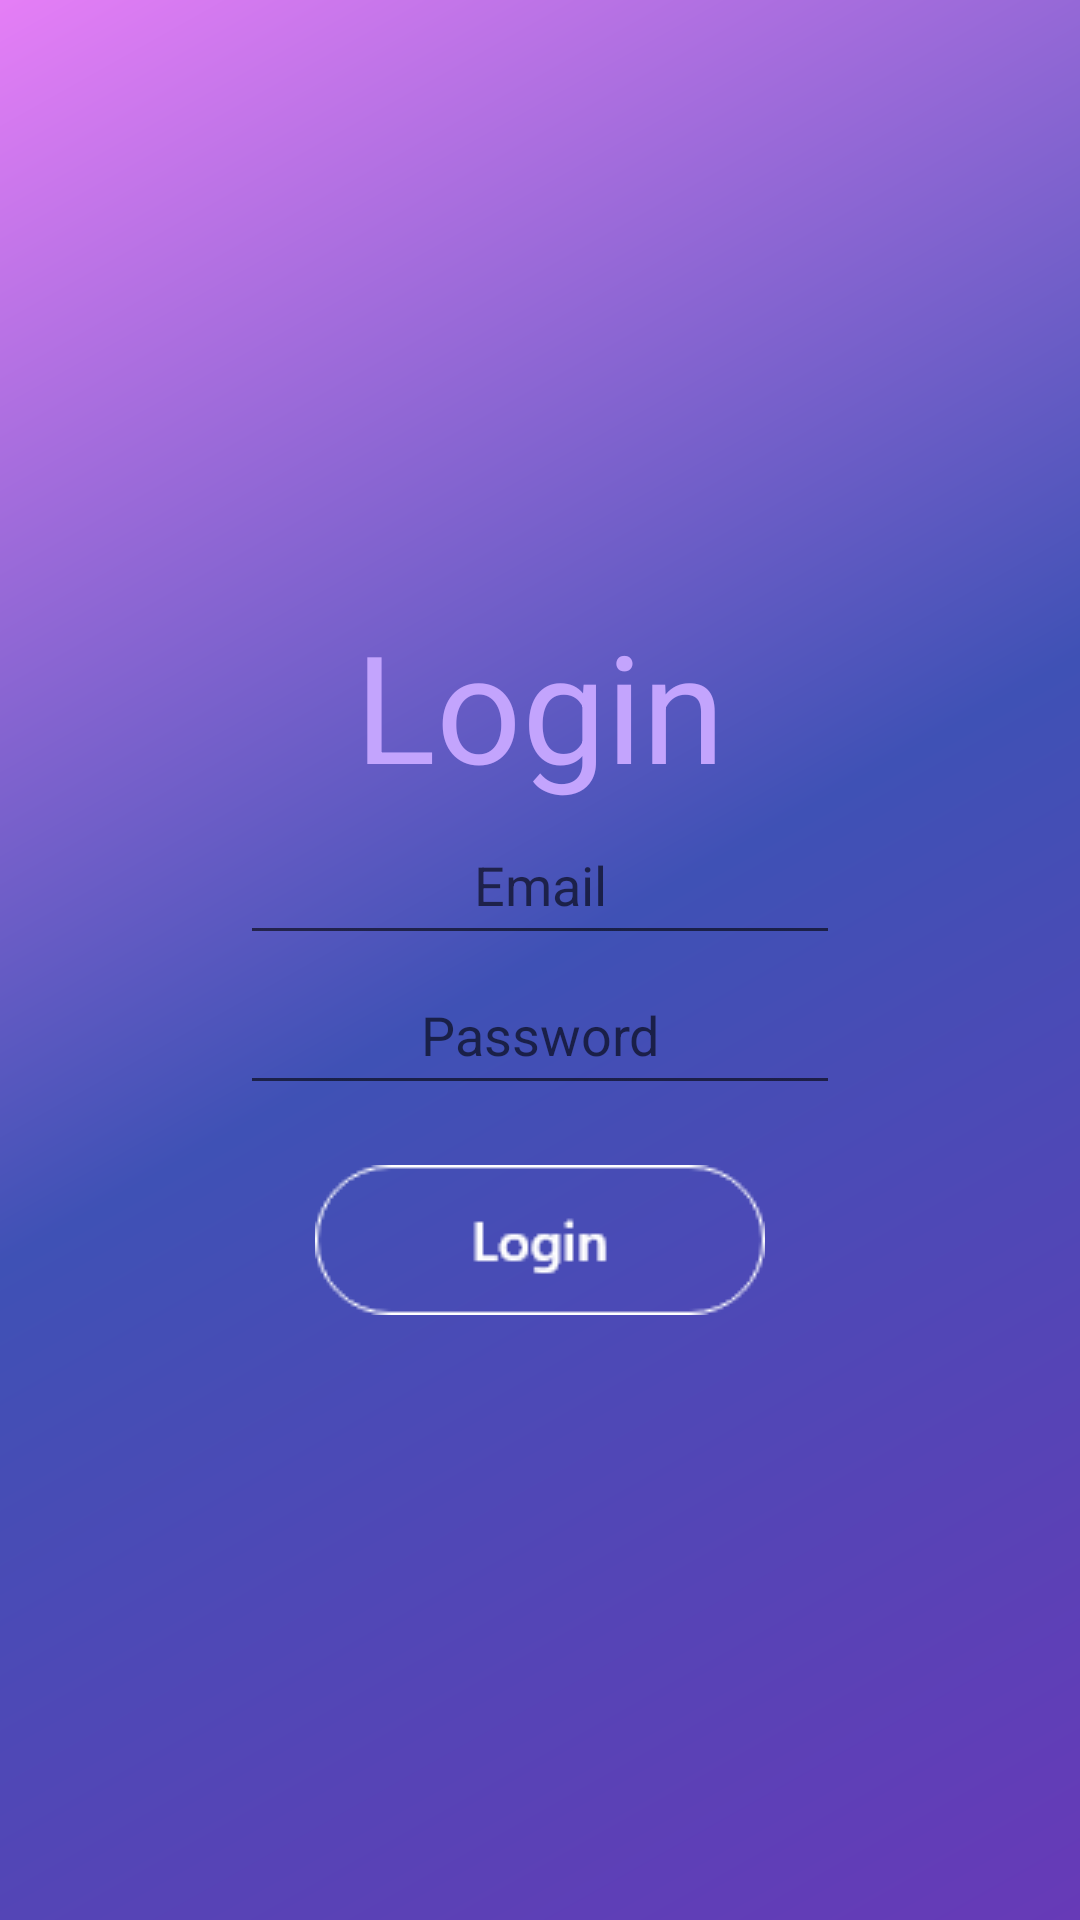

This screen was rendered from an Android layout file. Write that file and the resources it references.
<!-- AndroidManifest.xml: application theme Theme.JSSUpdates -->
<!-- res/layout/activity_login.xml -->
<?xml version="1.0" encoding="utf-8"?>
<LinearLayout xmlns:android="http://schemas.android.com/apk/res/android"
    xmlns:app="http://schemas.android.com/apk/res-auto"
    xmlns:tools="http://schemas.android.com/tools"
    android:layout_width="match_parent"
    android:layout_height="match_parent"
    android:background="@drawable/background"
    android:orientation="vertical"
    tools:context=".LoginActivity">

    <Space
        android:layout_width="wrap_content"
        android:layout_height="0dp"
        android:layout_weight="1"/>

    <TextView
        android:layout_width="wrap_content"
        android:layout_height="wrap_content"
        android:text="Login"
        android:textColor="#C3A4FD"
        android:gravity="center"
        android:layout_gravity="center_horizontal"
        android:textSize="50dp"/>

    <EditText
        android:layout_width="200dp"
        android:layout_height="50dp"
        android:gravity="center"
        android:layout_gravity="center_horizontal"
        android:hint="Email"
        android:id="@+id/email"/>

    <EditText
        android:layout_width="200dp"
        android:layout_height="50dp"
        android:layout_marginBottom="20sp"
        android:gravity="center"
        android:layout_gravity="center_horizontal"
        android:inputType="textPassword"
        android:hint="Password"
        android:id="@+id/password"/>

    <ImageButton
        android:layout_width="150dp"
        android:layout_height="50dp"
        android:background="@drawable/login"
        android:layout_gravity="center"
        android:id="@+id/login"/>

    <Space
        android:layout_width="wrap_content"
        android:layout_height="0dp"
        android:layout_weight="1"/>

</LinearLayout>
<!-- resources referenced by this layout -->
<resources>
  <!-- drawable background (drawable) -->
  <?xml version="1.0" encoding="utf-8"?>
  <shape xmlns:android="http://schemas.android.com/apk/res/android"
      android:shape="rectangle">
      <gradient
          android:angle="135"
          android:startColor="#673AB7"
          android:centerColor="#3F51B5"
          android:endColor="#E57EF6"/>
  </shape>
  <!-- drawable login: png bitmap (drawable, 1782 bytes) -->
  <style name="Theme.JSSUpdates" parent="Theme.MaterialComponents.DayNight.NoActionBar">
          
          <item name="colorPrimary">#728550EF</item>
          <item name="colorPrimaryVariant">#6F453A60</item>
          <item name="colorOnPrimary">@color/white</item>
          
          <item name="colorSecondary">@color/teal_200</item>
          <item name="colorSecondaryVariant">@color/teal_700</item>
          <item name="colorOnSecondary">@color/black</item>
          
          <item name="android:statusBarColor" tools:targetApi="l">?attr/colorPrimaryVariant</item>
          
      </style>
  <color name="white">#FFFFFFFF</color>
  <color name="teal_200">#FF03DAC5</color>
  <color name="teal_700">#FF018786</color>
  <color name="black">#FF000000</color>
</resources>
